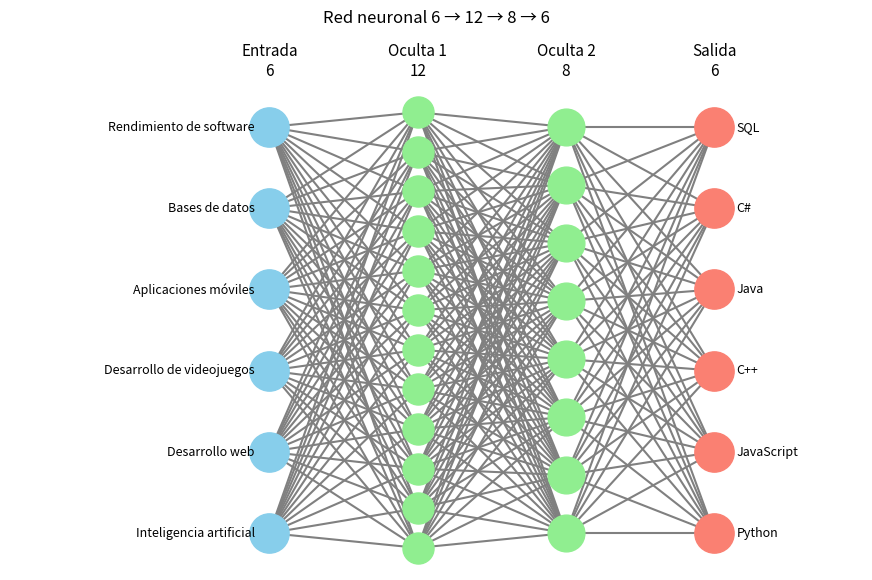

Recreate this plot in Python.
import numpy as np
import matplotlib.pyplot as plt

"""Red que predice que lenguajue de programacion mas te conviene aprender"""
'''Todas las redes neuronales que hemos visto hasta ahora solo pueden dar una
respuesta de si o no, con softmax podemos agregar mas opciones haciendo que
tenga un porcentaje del total.'''


"Entradas = Que te atrae?"
#IA
#Diseño y desarrollo web
#Creacion de videojuegos
#Desarrollo de apliaciones
#Bases de Datos
#Redimiento de software

np.random.seed(42)

#Funciones de activacion
def relu(z):
    return np.maximum(0,z)

def relu_deriv(z):
    return(z > 0).astype(float)

#Esta el la funcion que convierte los resultados en probabilidades
def softmax(z):
    z = z - np.max(z, axis=1, keepdims=True)
    exp_z = np.exp(z)
    return exp_z / np.sum(exp_z, axis=1, keepdims=True)

#Calcula que tanto se equivoco la red
def cross_entropy(y_real, y_pred):
    y_pred = np.clip(y_pred, 1e-7, 1-1e-7)
    return -np.mean(np.sum(y_real * np.log(y_pred), axis=1))

#Datos de entrenamiento 
X = np.array([
    [10,2,1,2,10,2],[9,1,2,1,9,2],[8,3,2,2,8,1],
    [2,10,3,5,2,3],[1,9,2,4,2,2],[3,8,1,6,1,2],
    [2,2,10,3,1,9],[1,3,9,2,1,10],[2,1,8,3,2,8],
    [3,5,2,10,3,4],[2,4,1,9,2,3],[3,6,2,8,1,2],
    [4,3,9,8,2,5],[3,2,8,9,1,4],[2,3,10,8,2,4],
    [6,2,3,2,5,10],[5,1,2,1,4,9],[7,2,3,2,5,9]
], dtype=float)

#Normalización de los datos
X = X / 10

"Opciones de lenjuagues"
#Python
#Javascript
#C++
#Java-Kotlin
#C#
#SQL

#Resultados que se esperan del aprendizaje 
y = np.array([0,0,0,1,1,1,2,2,2,3,3,3,4,4,4,5,5,5])

#Convierte cada número en un vector lleno de ceros con solo 1 en la posicion de ese numero
Y = np.eye(6)[y]

#Red neuronal de 6,12,8,6
W1 = np.random.randn(6,12) * 0.1
b1 = np.zeros((1, 12))
W2 = np.random.randn(12,8) * 0.1
b2 = np.zeros((1,8))
W3 = np.random.randn(8,6) * 0.1
b3 = np.zeros((1,6))

#Propacion hacia adelante
def fd(x,w1,b1,w2,b2,w3,b3):
    z1 = x @ w1 +b1
    a1 = relu(z1)
    z2 = a1 @ w2 + b2
    a2 = relu(z2)
    z3 = a2 @ w3 + b3
    a3 = softmax(z3)
    
    return z1,a1,z2,a2,z3,a3

#Propagacion hacia atras
def bk(X, Y, z1, a1, z2, a2, a3, W2, W3):
    dz3 = a3 - Y
    dW3 = a2.T @ dz3 / len(X)
    db3 = np.mean(dz3, axis=0, keepdims=True)
    da2 = dz3 @ W3.T
    dz2 = da2 * relu_deriv(z2)
    dW2 = a1.T @ dz2 / len(X)
    db2 = np.mean(dz2, axis=0, keepdims=True)
    da1 = dz2 @ W2.T
    dz1 = da1 * relu_deriv(z1)
    dW1 = X.T @ dz1 / len(X)
    db1 = np.mean(dz1, axis=0, keepdims=True)
    return dW1, db1, dW2, db2, dW3, db3

#Entrenamiento de una red neuronal 
def entrenar(X, Y, epochs=5000, lr=0.05):
    #Estas variables pertenecen al programa 
    global W1, b1, W2, b2, W3, b3#Arquitectura redes neuronales

    #Entrenamiento de la red neuronal
    for epoch in range(epochs):
        #Propagacion hacia adelante
        z1, a1, z2, a2, z3, a3 = fd(X, W1, b1, W2, b2, W3, b3)
        #Calcula el error de la red
        loss = cross_entropy(Y, a3)
        #Propagacion hacia atras
        dW1, db1, dW2, db2, dW3, db3 = bk(
            X, Y, z1, a1, z2, a2, a3, W2, W3)

        #Actualiza los pesos y bias
        W1 -= lr * dW1
        b1 -= lr * db1
        W2 -= lr * dW2
        b2 -= lr * db2
        W3 -= lr * dW3
        b3 -= lr * db3

        #Muestra el progreso del aprendizaje
        if epoch % 500 == 0:
            pred = np.argmax(a3, axis=1)
            acc = np.mean(pred == y) * 100
            print(f"Epoca {epoch:4d} | "f"Perdida: {loss:.4f} | "f"Precision: {acc:.1f}%")
            

#Ejecuta el entrenamiento
entrenar(X,Y)            

#Predicion de perosona >X)
nuevo_usuario = np.array([[6, 3, 5, 2, 5, 3]]) / 10

#Propagacion hacia adelante
resultado = fd(nuevo_usuario, W1, b1, W2, b2, W3, b3)[-1][0]
lenguajes = ["Python","JavaScript","C++","Java","C#","SQL"]

#Muestra las probabilidades
print("\nProbabilidades:")
for lenguaje, prob in zip(lenguajes, resultado):
    print(f"{lenguaje:12s}: {prob*100:.2f}%")
fig, ax = plt.subplots(figsize=(11, 7))
input_nodes = [(1, i) for i in np.linspace(0.5, 6, 6)]
hidden1_nodes = [(3, i) for i in np.linspace(0.3, 6.2, 12)]
hidden2_nodes = [(5, i) for i in np.linspace(0.5, 6, 8)]
output_nodes = [(7, i) for i in np.linspace(0.5, 6, 6)]

for i_node in input_nodes:
    for h_node in hidden1_nodes:
        ax.plot([i_node[0], h_node[0]], [i_node[1], h_node[1]], "gray", zorder=1)
for h1_node in hidden1_nodes:
    for h2_node in hidden2_nodes:
        ax.plot([h1_node[0], h2_node[0]], [h1_node[1], h2_node[1]], "gray", zorder=1)
for h2_node in hidden2_nodes:
    for o_node in output_nodes:
        ax.plot([h2_node[0], o_node[0]], [h2_node[1], o_node[1]], "gray", zorder=1)
for node in input_nodes:
    ax.scatter(*node, s=800, color="skyblue", zorder=2)
for node in hidden1_nodes:
    ax.scatter(*node, s=500, color="lightgreen", zorder=2)
for node in hidden2_nodes:
    ax.scatter(*node, s=700, color="lightgreen", zorder=2)
for node in output_nodes:
    ax.scatter(*node, s=800, color="salmon", zorder=2)

nombres = [
    "Inteligencia artificial",
    "Desarrollo web",
    "Desarrollo de videojuegos",
    "Aplicaciones móviles",
    "Bases de datos",
    "Rendimiento de software"
]

for i, nombre in enumerate(nombres):
    ax.text(0.8, input_nodes[i][1], nombre,
            ha="right", va="center", fontsize=9)

lenguajes = ["Python", "JavaScript", "C++", "Java", "C#", "SQL"]

for i, lenguaje in enumerate(lenguajes):
    ax.text(7.3, output_nodes[i][1], lenguaje,
            ha="left", va="center", fontsize=9)

ax.text(1, 6.7, "Entrada\n6", ha="center", fontsize=11)
ax.text(3, 6.7, "Oculta 1\n12", ha="center", fontsize=11)
ax.text(5, 6.7, "Oculta 2\n8", ha="center", fontsize=11)
ax.text(7, 6.7, "Salida\n6", ha="center", fontsize=11)
ax.set_xlim(-2.5, 9)
ax.set_ylim(0, 7.3)
ax.axis("off")
plt.title("Red neuronal 6 → 12 → 8 → 6")
plt.show()
